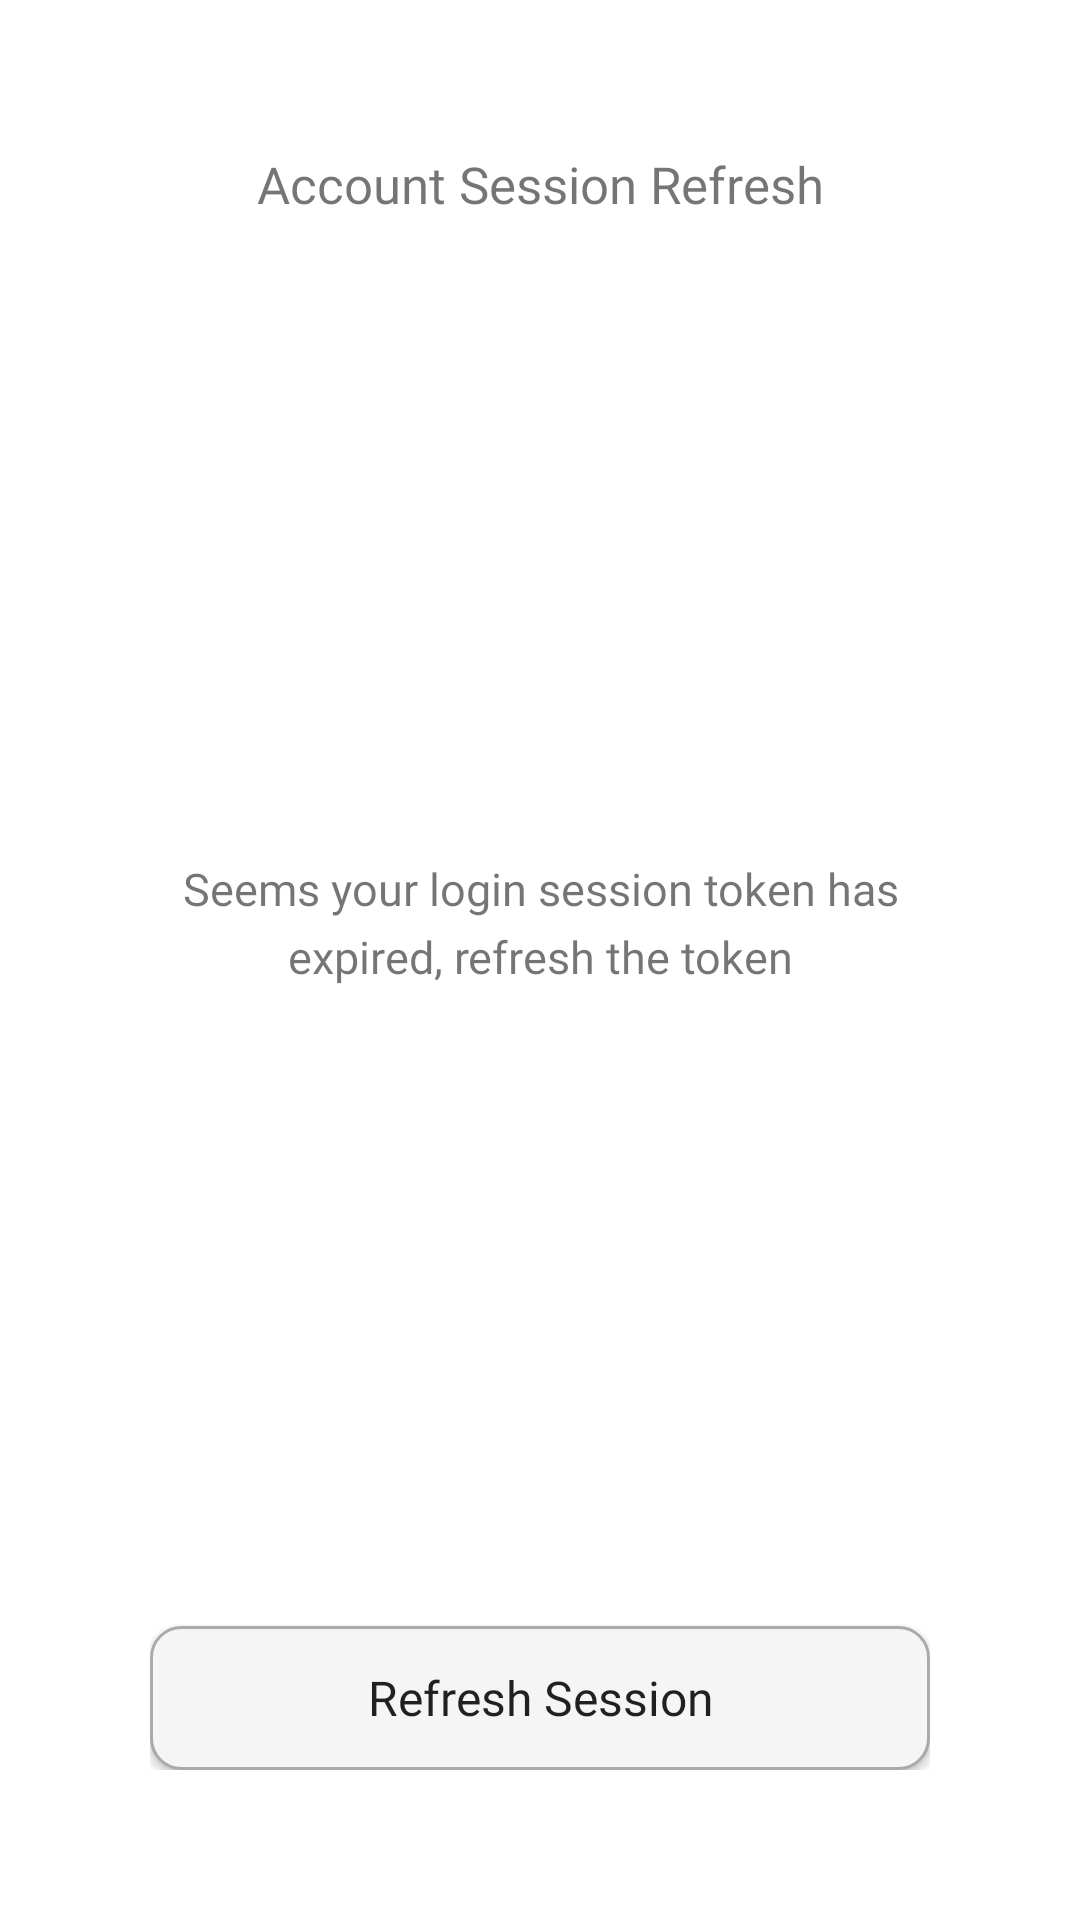

Write the Android layout XML for this screen, with the resource values it uses.
<!-- AndroidManifest.xml: application theme Theme.Xtremecardz -->
<!-- res/layout/fragment_activate_account.xml -->
<?xml version="1.0" encoding="utf-8"?>
<androidx.constraintlayout.widget.ConstraintLayout xmlns:android="http://schemas.android.com/apk/res/android"
    xmlns:app="http://schemas.android.com/apk/res-auto"
    xmlns:tools="http://schemas.android.com/tools"
    android:layout_width="match_parent"
    android:layout_height="match_parent"
    android:padding="@dimen/_50dp"
    tools:context=".ui.ActivateAccountFragment">

    
    <TextView
        android:id="@+id/textView"
        android:layout_width="wrap_content"
        android:layout_height="wrap_content"
        android:layout_marginBottom="@dimen/_25dp"
        android:fontFamily="@font/nunitoblack"
        android:text="Account Session Refresh"
        android:textSize="17sp"
        app:layout_constraintEnd_toEndOf="parent"
        app:layout_constraintStart_toStartOf="parent"
        app:layout_constraintTop_toTopOf="parent" />

    <TextView
        android:id="@+id/textView2"
        android:layout_marginTop="@dimen/_25dp"
        android:layout_width="wrap_content"
        android:layout_height="wrap_content"
        android:layout_marginBottom="@dimen/_25dp"
        android:fontFamily="@font/nunitoregular"
        android:text="@string/activate_account_message"
        android:textSize="15sp"
        android:gravity="center"
        android:lineSpacingExtra="@dimen/_5dp"
        app:layout_constraintBottom_toTopOf="@+id/activate_now_btn"
        app:layout_constraintEnd_toEndOf="parent"
        app:layout_constraintStart_toStartOf="parent"
        app:layout_constraintTop_toBottomOf="@+id/textView" />


    <androidx.appcompat.widget.AppCompatButton
        android:id="@+id/activate_now_btn"
        android:layout_width="match_parent"
        android:layout_height="wrap_content"
        android:background="@drawable/rounded_white_corner_button"
        android:fontFamily="@font/montserratblack"
        android:gravity="center"
        android:paddingStart="@dimen/_30dp"
        android:paddingEnd="@dimen/_30dp"
        android:text="Refresh Session"
        android:textAllCaps="false"
        android:textSize="16sp"
        android:drawableEnd="@drawable/ic_baseline_refresh_24"
        app:layout_constraintBottom_toBottomOf="parent"
        app:layout_constraintEnd_toEndOf="parent"
        app:layout_constraintStart_toStartOf="parent" />


</androidx.constraintlayout.widget.ConstraintLayout>
<!-- resources referenced by this layout -->
<resources>
  <dimen name="_25dp">25dp</dimen>
  <dimen name="_30dp">30dp</dimen>
  <dimen name="_50dp">50dp</dimen>
  <dimen name="_5dp">5dp</dimen>
  <!-- drawable rounded_white_corner_button (drawable) -->
  <?xml version="1.0" encoding="utf-8"?>
  <shape xmlns:android="http://schemas.android.com/apk/res/android"
      android:shape="rectangle">
  
      <solid android:color="@color/grey_light" />
      <corners android:radius="10dp" />
      <stroke
          android:width="1dp"
          android:color="@color/grey" />
  
  </shape>
  <string name="activate_account_message">Seems your login session token has expired, refresh the token</string>
  <style name="Theme.Xtremecardz" parent="Theme.MaterialComponents.DayNight.NoActionBar">
          <item name="android:forceDarkAllowed" tools:targetApi="q">false</item>
          
          <item name="colorPrimary">@color/purple_500</item>
          <item name="colorPrimaryVariant">@color/purple_700</item>
          <item name="colorOnPrimary">@color/white</item>
          
          <item name="colorSecondary">@color/teal_200</item>
          <item name="colorSecondaryVariant">@color/teal_700</item>
          <item name="colorOnSecondary">@color/black</item>
          
          
          <item name="android:statusBarColor">@android:color/black</item>
  
          <item name="android:navigationBarColor">@color/black</item>
  
          
  
  
          
      </style>
  <color name="grey_light">#f5f5f5</color>
  <color name="grey">#aaa</color>
  <color name="purple_500">#cfa54b</color>
  <color name="purple_700">#8e1838</color>
  <color name="white">#FFFFFFFF</color>
  <color name="teal_200">#FF03DAC5</color>
  <color name="teal_700">#FF018786</color>
  <color name="black">#FF000000</color>
</resources>
